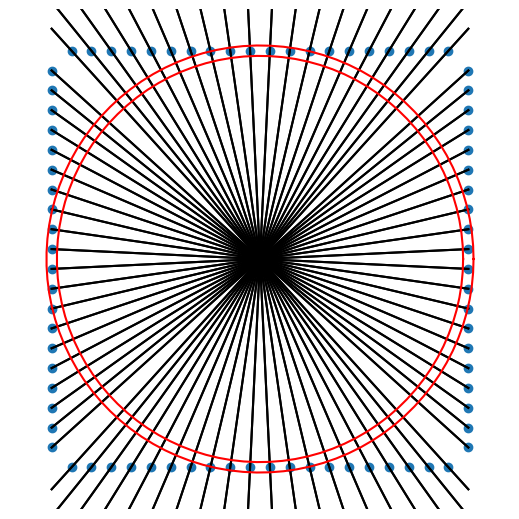

Write the Python code that produced this figure.
# -*- coding: utf-8 -*-
"""
Created on Fri Jun  8 15:51:23 2018

[redacted]
"""

import matplotlib.pyplot as plt
import numpy as np
from matplotlib.animation import FuncAnimation

bok = 1.2
eps = 0.025
n = 20
dt = 10**(-3)

boki_x = np.array([1]*n + [-(2*i/(n+1)-1) for i in range(1,n+1)] + [-1]*n + [(2*i/(n+1)-1) for i in range(1,n+1)])
boki_y = np.array([(2*i/(n+1)-1) for i in range(1,n+1)] + [1]*n + [-(2*i/(n+1)-1) for i in range(1,n+1)] + [-1]*n)
alfa = np.arctan(boki_y/boki_x)

normaSi = np.sqrt(boki_x**2 + boki_y**2)
unormowany_dryf_x = -boki_x/normaSi
unormowany_dryf_y = -boki_y/normaSi

 # Create new Figure and an Axes which fills it.
fig = plt.figure(figsize=(5, 5))
ax = fig.add_axes([0, 0, 1, 1], frameon=False)
ax.set_xlim(-bok, bok), ax.set_xticks([])
ax.set_ylim(-bok, bok), ax.set_yticks([])

x = np.linspace(-1,1,100)
for a in alfa:
    ax.plot(x, np.tan(a)*x,'k')
    
phi = np.linspace(0,2*np.pi,100)
ax.plot((1+eps)*np.cos(phi), (1+eps)*np.sin(phi),'r')
ax.plot((1-eps)*np.cos(phi), (1-eps)*np.sin(phi),'r')

scat = ax.scatter(boki_x, boki_y)

def update(frame_number):
    global boki_x, boki_y
    
    random = dt*np.random.randn(4*n)
    new_x = random*np.cos(alfa)
    new_y = random*np.sin(alfa)
    
    normaXi = np.sqrt(boki_x**2 + boki_y**2)
    kierunek_dryfu = np.float64(normaXi < 1)*2 - 1
    
    boki_x += new_x - dt*kierunek_dryfu*unormowany_dryf_x
    boki_y += new_y - dt*kierunek_dryfu*unormowany_dryf_y
    
    scat.set_offsets(np.vstack([boki_x, boki_y]).T)


# Construct the animation, using the update function as the animation
# director.
animation = FuncAnimation(fig, update, interval=10)
plt.show()
